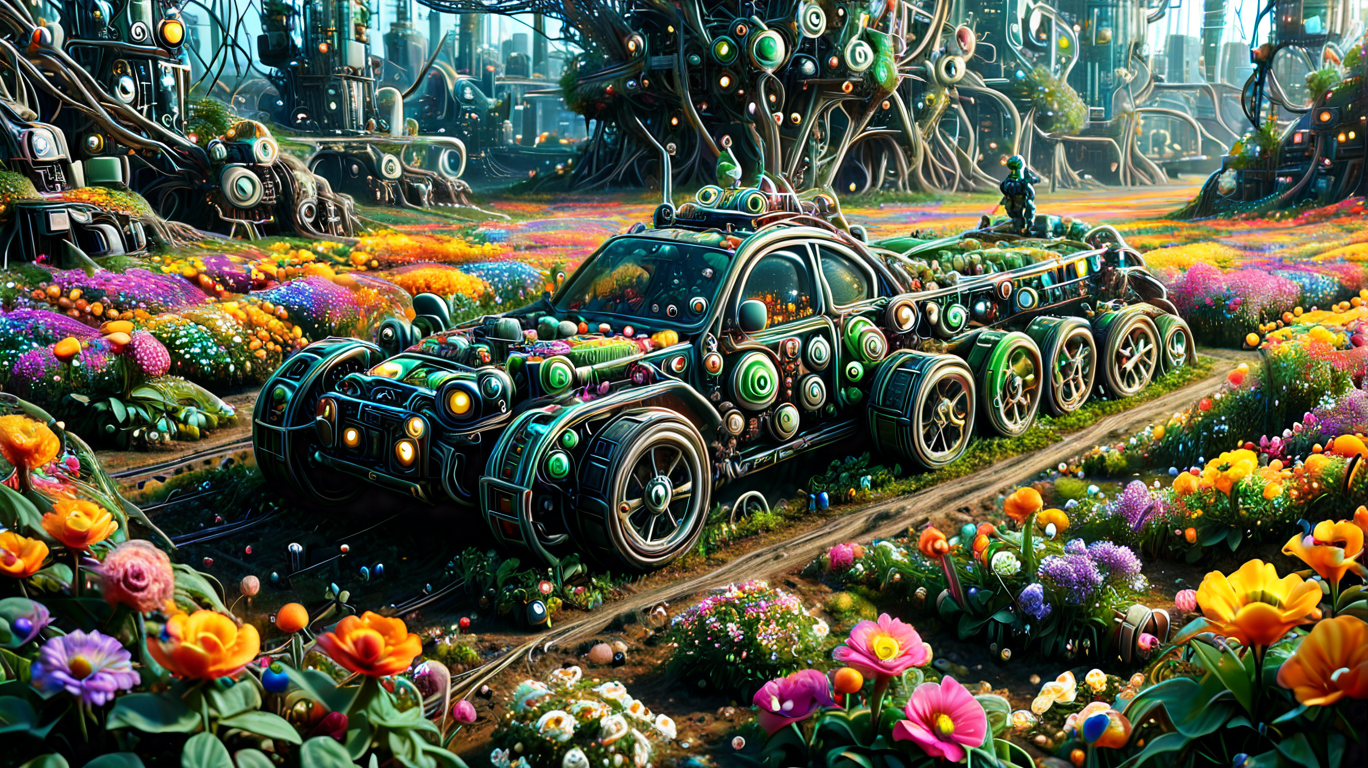
Generation parameters embedded in this image by AUTOMATIC1111 Stable Diffusion web UI or a fork of it (Forge, ...) (PNG 'parameters' text chunk):
future farming, wide shot, epic scenery, weed fields, colorful flowers, science fiction, gardeners, futuristic style, 
realistic lighting, realistic shadows,
highest quality, master piece, morph-treeroots,
B4TT3R13S,
made of batteries <lora:tree roots_0_100_V1-000008:0.83> <lora:Batteries_-_World_Morph_r1:0.92>
Negative prompt: ugly, bad anatomy, user name, watermark, label
Steps: 30, Sampler: DPM++ 3M, Schedule type: Karras, CFG scale: 7.5, Seed: 3993198775, Size: 1368x768, Model hash: bdc1ab4b66, Model: ilustreal_v50VAE, VAE hash: f03e48fe77, VAE: sdxl-vae-fp16-fix.safetensors, Lora hashes: "tree roots_0_100_V1-000008: 51e491f473, Batteries_-_World_Morph_r1: 94c0dd31a9", Version: v1.9.4